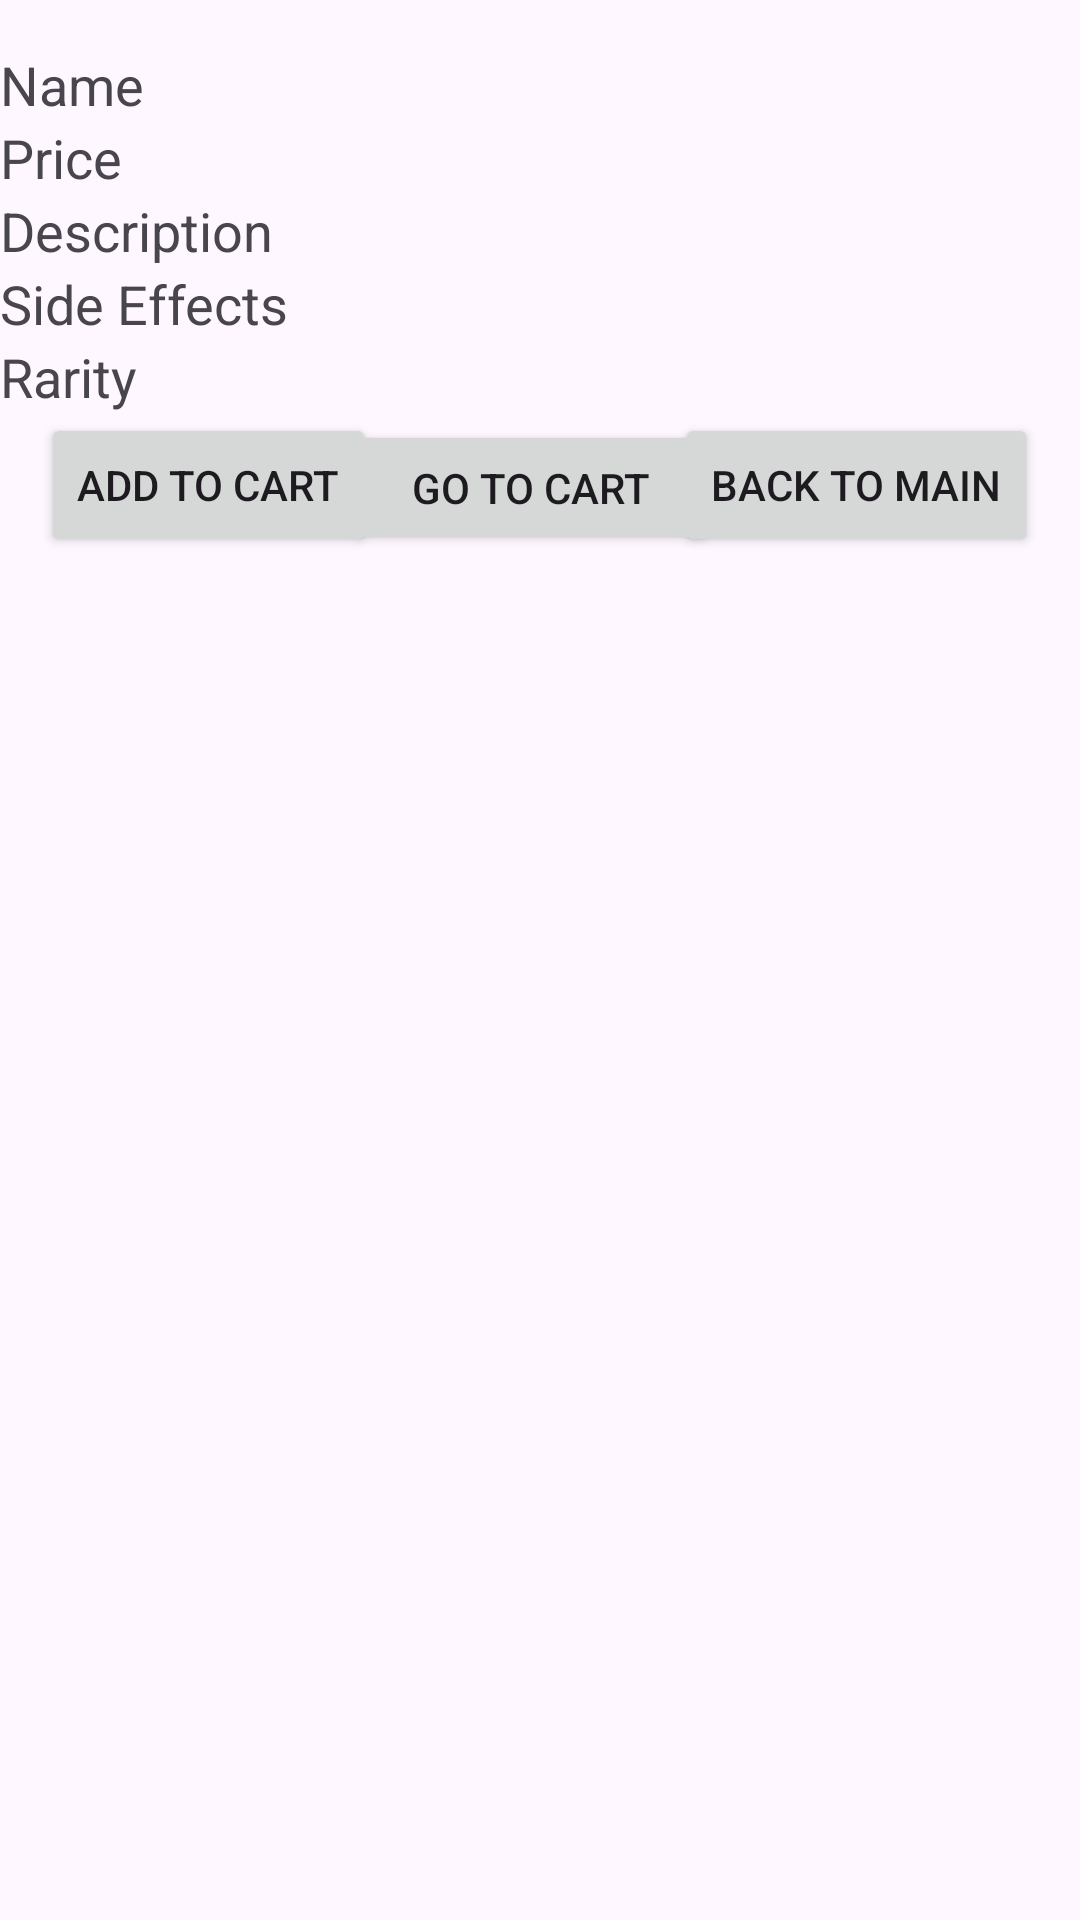

Layout XML and referenced resources for this Android screen:
<!-- AndroidManifest.xml: application theme Theme.WebShopMagicBeans -->
<!-- res/layout/activity_product.xml -->
<?xml version="1.0" encoding="utf-8"?>
<androidx.constraintlayout.widget.ConstraintLayout xmlns:android="http://schemas.android.com/apk/res/android"
    xmlns:app="http://schemas.android.com/apk/res-auto"
    xmlns:tools="http://schemas.android.com/tools"
    android:layout_width="match_parent"
    android:layout_height="match_parent"
    tools:context=".ProductActivity">

    <TextView
        android:id="@+id/nameTextView"
        android:layout_width="0dp"
        android:layout_height="wrap_content"
        android:layout_marginTop="16dp"
        android:text="Name"
        android:textSize="18sp"
        app:layout_constraintTop_toTopOf="parent"
        app:layout_constraintStart_toStartOf="parent"
        app:layout_constraintEnd_toEndOf="parent"/>

    <TextView
        android:id="@+id/priceTextView"
        android:layout_width="0dp"
        android:layout_height="wrap_content"
        android:text="Price"
        android:textSize="18sp"
        app:layout_constraintTop_toBottomOf="@+id/nameTextView"
        app:layout_constraintStart_toStartOf="parent"
        app:layout_constraintEnd_toEndOf="parent"/>

    <TextView
        android:id="@+id/descriptionTextView"
        android:layout_width="0dp"
        android:layout_height="wrap_content"
        android:text="Description"
        android:textSize="18sp"
        app:layout_constraintTop_toBottomOf="@+id/priceTextView"
        app:layout_constraintStart_toStartOf="parent"
        app:layout_constraintEnd_toEndOf="parent"/>

    <TextView
        android:id="@+id/sideEffectsTextView"
        android:layout_width="0dp"
        android:layout_height="wrap_content"
        android:text="Side Effects"
        android:textSize="18sp"
        app:layout_constraintTop_toBottomOf="@+id/descriptionTextView"
        app:layout_constraintStart_toStartOf="parent"
        app:layout_constraintEnd_toEndOf="parent"/>

    <TextView
        android:id="@+id/rarityTextView"
        android:layout_width="0dp"
        android:layout_height="wrap_content"
        android:text="Rarity"
        android:textSize="18sp"
        app:layout_constraintTop_toBottomOf="@+id/sideEffectsTextView"
        app:layout_constraintStart_toStartOf="parent"
        app:layout_constraintEnd_toEndOf="parent"/>

    <Button
        android:id="@+id/buttonAddToCart"
        android:layout_width="wrap_content"
        android:layout_height="wrap_content"
        android:layout_gravity="center_horizontal"
        android:text="Add to Cart"
        app:layout_constraintBottom_toBottomOf="parent"
        app:layout_constraintEnd_toEndOf="parent"
        app:layout_constraintHorizontal_bias="0.055"
        app:layout_constraintStart_toStartOf="parent"
        app:layout_constraintTop_toBottomOf="@+id/rarityTextView"
        app:layout_constraintVertical_bias="0.0" />

    <Button
        android:id="@+id/buttonGoToCart"
        android:layout_width="124dp"
        android:layout_height="45dp"
        android:text="Go to Cart"
        app:layout_constraintBottom_toBottomOf="parent"
        app:layout_constraintEnd_toEndOf="parent"
        app:layout_constraintHorizontal_bias="0.487"
        app:layout_constraintStart_toStartOf="parent"
        app:layout_constraintTop_toBottomOf="@+id/rarityTextView"
        app:layout_constraintVertical_bias="0.005" />

    <Button
        android:id="@+id/buttonGoToMain"
        android:layout_width="wrap_content"
        android:layout_height="wrap_content"
        android:text="Back to Main"
        app:layout_constraintBottom_toBottomOf="parent"
        app:layout_constraintEnd_toEndOf="parent"
        app:layout_constraintHorizontal_bias="0.942"
        app:layout_constraintStart_toStartOf="parent"
        app:layout_constraintTop_toBottomOf="@+id/rarityTextView"
        app:layout_constraintVertical_bias="0.0" />


</androidx.constraintlayout.widget.ConstraintLayout>
<!-- resources referenced by this layout -->
<resources>
  <style name="Theme.WebShopMagicBeans" parent="Base.Theme.WebShopMagicBeans" />
  <style name="Base.Theme.WebShopMagicBeans" parent="Theme.Material3.DayNight.NoActionBar">
          
          
      </style>
</resources>
